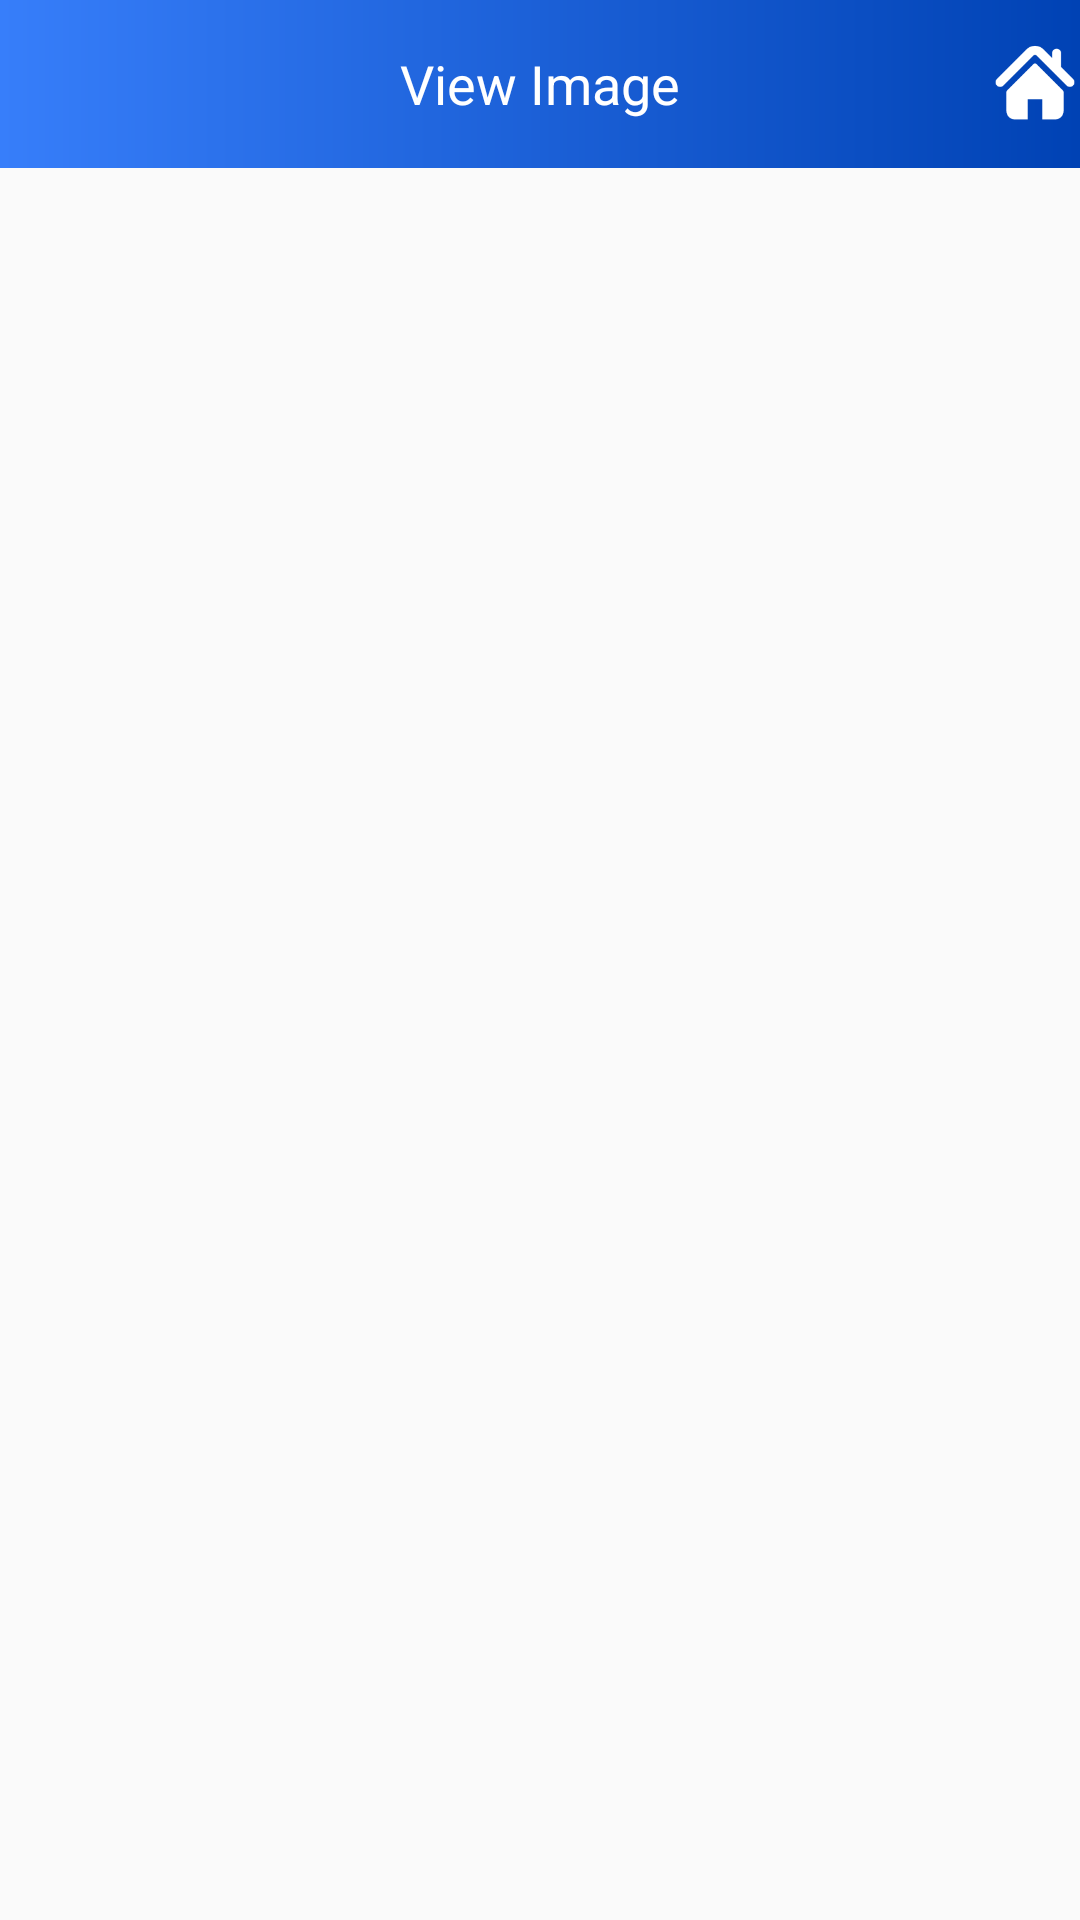

Android layout source for this screen:
<!-- AndroidManifest.xml: application theme AppTheme -->
<!-- res/layout/full_image_recycler.xml -->
<layout>

<data>
    <variable
        name="activity"
        type="com.nic.MITank.activity.FullImageActivity" />
</data>
    <RelativeLayout xmlns:android="http://schemas.android.com/apk/res/android"
        android:layout_width="match_parent"
        android:layout_height="match_parent"
        android:background="@android:color/transparent">

        <RelativeLayout
            android:id="@+id/header_layout"
            android:layout_width="match_parent"
            android:layout_height="?attr/actionBarSize"
            android:background="@drawable/background">

            <TextView
                style="@string/font_circular_medium"
                android:layout_width="wrap_content"
                android:layout_height="wrap_content"
                android:layout_centerInParent="true"
                android:layout_marginTop="@dimen/margin"
                android:text="View Image"
                android:textColor="@android:color/white"
                android:textSize="18sp" />

            <ImageView
                android:id="@+id/back_img"
                android:layout_width="@dimen/_30sdp"
                android:layout_height="@dimen/_30sdp"
                android:layout_alignParentStart="true"
                android:layout_centerInParent="true"
                android:layout_marginLeft="@dimen/_12sdp"
                android:onClick="@{()-> activity.onBackPress()}"
                android:background="@mipmap/back_arrow" />

            <ImageView
                android:id="@+id/home_img"
                android:layout_width="30dp"
                android:layout_height="30dp"
                android:layout_alignParentEnd="true"
                android:layout_centerInParent="true"
                android:layout_marginRight="@dimen/_12sdp"
                android:onClick="@{()-> activity.homePage()}"
                android:background="@mipmap/home_img" />

        </RelativeLayout>

        <androidx.recyclerview.widget.RecyclerView
            android:id="@+id/image_preview_recyclerview"
            android:layout_width="match_parent"
            android:layout_height="wrap_content"
            android:layout_below="@id/header_layout"
            android:fadeScrollbars="false"
            android:scrollbarSize="4dp"
            android:scrollbars="vertical" />

    </RelativeLayout>

</layout>
<!-- resources referenced by this layout -->
<resources>
  <dimen name="margin">20dp</dimen>
  <!-- drawable background (drawable) -->
  <?xml version="1.0" encoding="utf-8"?>
  <shape android:shape="rectangle"
      xmlns:android="http://schemas.android.com/apk/res/android" >
  
      <gradient android:angle="0"
          android:startColor="@color/colorPrimary"
          android:endColor="@color/colorPrimaryDark"/>
  
  </shape>
  <!-- mipmap back_arrow: png bitmap (mipmap-hdpi, 313 bytes) -->
  <!-- mipmap home_img: png bitmap (mipmap-hdpi, 767 bytes) -->
  <string name="font_circular_medium">circular-medium.ttf</string>
  <style name="AppTheme" parent="Theme.AppCompat.Light.DarkActionBar">
          
          <item name="colorPrimary">@color/colorPrimary</item>
          <item name="colorPrimaryDark">@color/colorPrimaryDark</item>
          <item name="colorAccent">@color/colorAccent</item>
          <item name="windowActionBar">false</item>
          <item name="windowNoTitle">true</item>
      </style>
  <color name="colorPrimary">#377EFA</color>
  <color name="colorPrimaryDark">#0042b4</color>
  <color name="colorAccent">#377EFA</color>
</resources>
